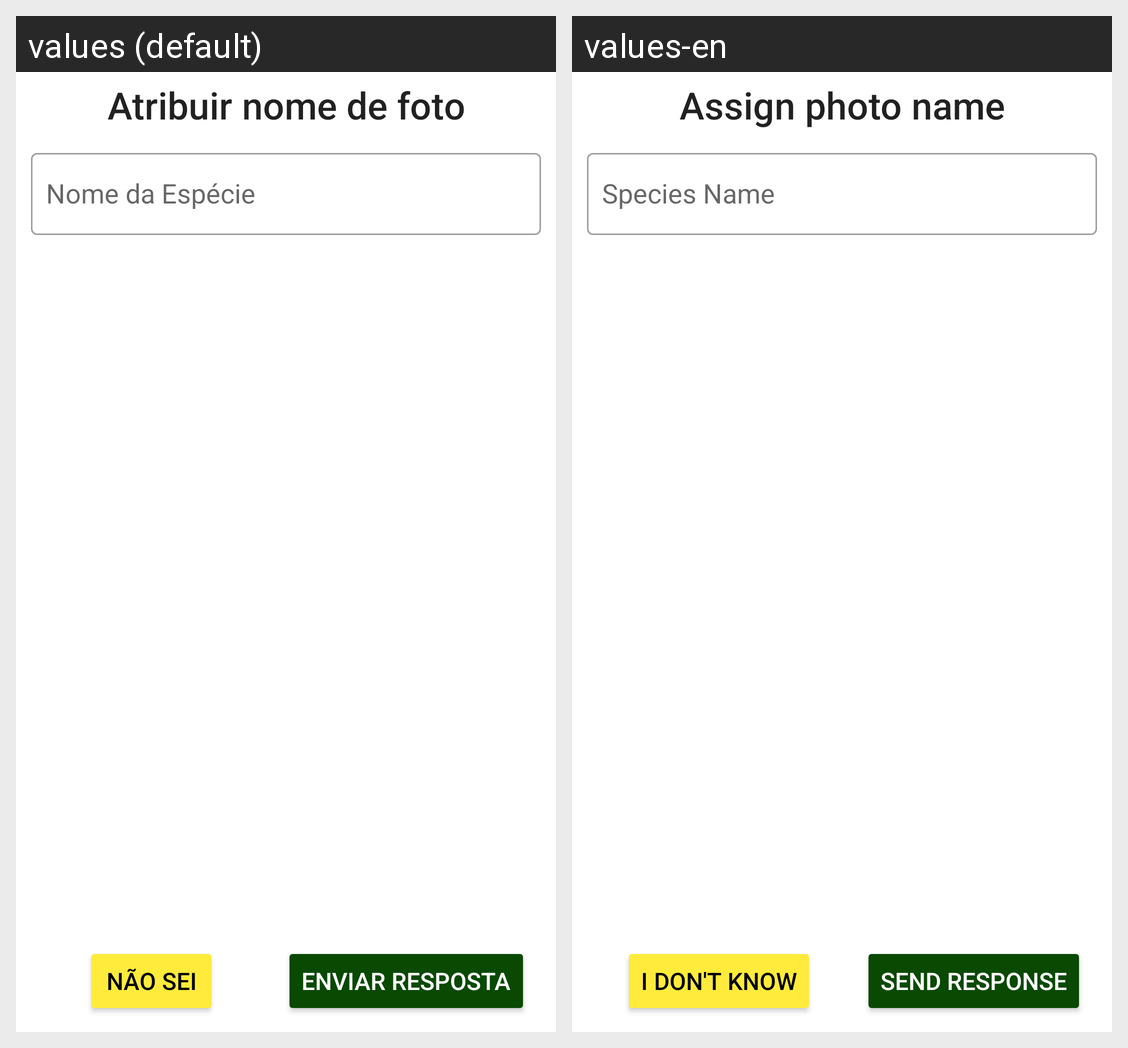

Here is an Android app screen in its default locale and in the app's own translations. Write out the translated-string differences for the strings that appear on this screen.
Android screen res/layout/photos_with_no_name_fragment.xml rendered under 2 locales, left to right: values (default), values-en. Device: Nexus 5 (rendered at 1080×1920; each locale shown at half size, 540×960, under a caption strip naming it); theme AppTheme.
Strings drawn on this screen, with the default value and each locale's value (text and hints the layout hard-codes, and strings that could not be matched under every locale, appear in the picture but are not listed):

atribuir_nome_de_foto
  values: Atribuir nome de foto
  values-en: Assign photo name

nome_da_especie
  values: Nome da Espécie
  values-en: Species Name

nao_sei
  values: Não sei
  values-en: I don't know

enviar_resposta
  values: Enviar Resposta
  values-en: send Response
